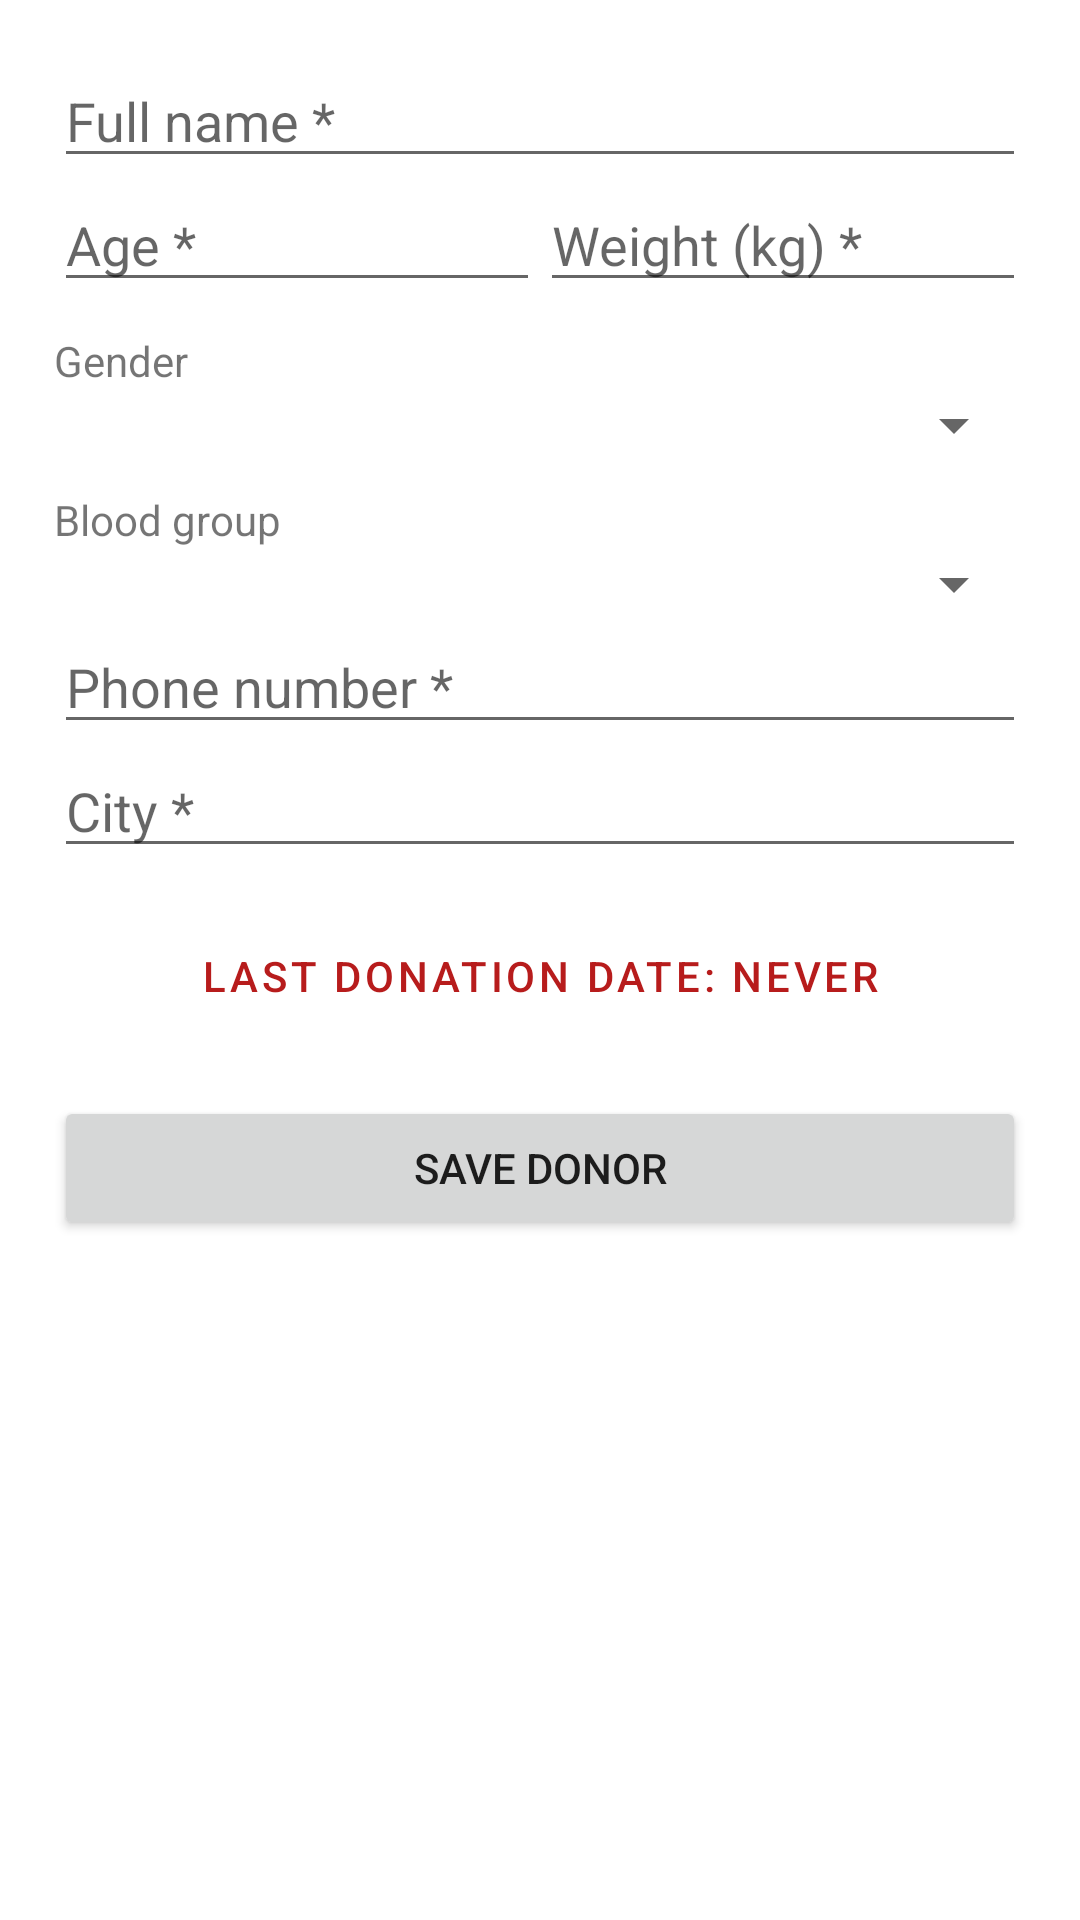

Write the Android layout XML for this screen, with the resource values it uses.
<!-- AndroidManifest.xml: application theme Theme.BloodDonation -->
<!-- res/layout/activity_add_donor.xml -->
<?xml version="1.0" encoding="utf-8"?>
<ScrollView xmlns:android="http://schemas.android.com/apk/res/android"
    android:layout_width="match_parent" android:layout_height="match_parent">
    <LinearLayout android:layout_width="match_parent" android:layout_height="wrap_content"
        android:orientation="vertical" android:padding="18dp">
        <EditText android:id="@+id/etName" android:layout_width="match_parent" android:layout_height="wrap_content"
            android:hint="Full name *" android:inputType="textPersonName" />
        <LinearLayout android:layout_width="match_parent" android:layout_height="wrap_content" android:orientation="horizontal">
            <EditText android:id="@+id/etAge" android:layout_width="0dp" android:layout_height="wrap_content"
                android:layout_weight="1" android:hint="Age *" android:inputType="number" />
            <EditText android:id="@+id/etWeight" android:layout_width="0dp" android:layout_height="wrap_content"
                android:layout_weight="1" android:hint="Weight (kg) *" android:inputType="numberDecimal" />
        </LinearLayout>
        <TextView android:layout_width="wrap_content" android:layout_height="wrap_content" android:text="Gender" android:layout_marginTop="10dp" />
        <Spinner android:id="@+id/spGender" android:layout_width="match_parent" android:layout_height="wrap_content" />
        <TextView android:layout_width="wrap_content" android:layout_height="wrap_content" android:text="Blood group" android:layout_marginTop="10dp" />
        <Spinner android:id="@+id/spBloodGroup" android:layout_width="match_parent" android:layout_height="wrap_content" />
        <EditText android:id="@+id/etPhone" android:layout_width="match_parent" android:layout_height="wrap_content"
            android:hint="Phone number *" android:inputType="phone" />
        <EditText android:id="@+id/etCity" android:layout_width="match_parent" android:layout_height="wrap_content"
            android:hint="City *" android:inputType="textPostalAddress" />
        <Button android:id="@+id/btnPickDate" android:layout_width="match_parent" android:layout_height="wrap_content"
            android:text="Last donation date: never" android:layout_marginTop="12dp" style="?attr/materialButtonOutlinedStyle" />
        <Button android:id="@+id/btnSaveDonor" android:layout_width="match_parent" android:layout_height="wrap_content"
            android:text="Save Donor" android:layout_marginTop="16dp" />
    </LinearLayout>
</ScrollView>
<!-- resources referenced by this layout -->
<resources>
  <style name="Theme.BloodDonation" parent="Theme.MaterialComponents.DayNight.DarkActionBar">
          <item name="colorPrimary">@color/blood_red</item>
          <item name="colorPrimaryVariant">@color/blood_red_dark</item>
          <item name="colorOnPrimary">@color/white</item>
          <item name="colorSecondary">@color/blood_red</item>
          <item name="android:statusBarColor">@color/blood_red_dark</item>
      </style>
  <color name="blood_red">#B71C1C</color>
  <color name="blood_red_dark">#7F0000</color>
  <color name="white">#FFFFFF</color>
</resources>
